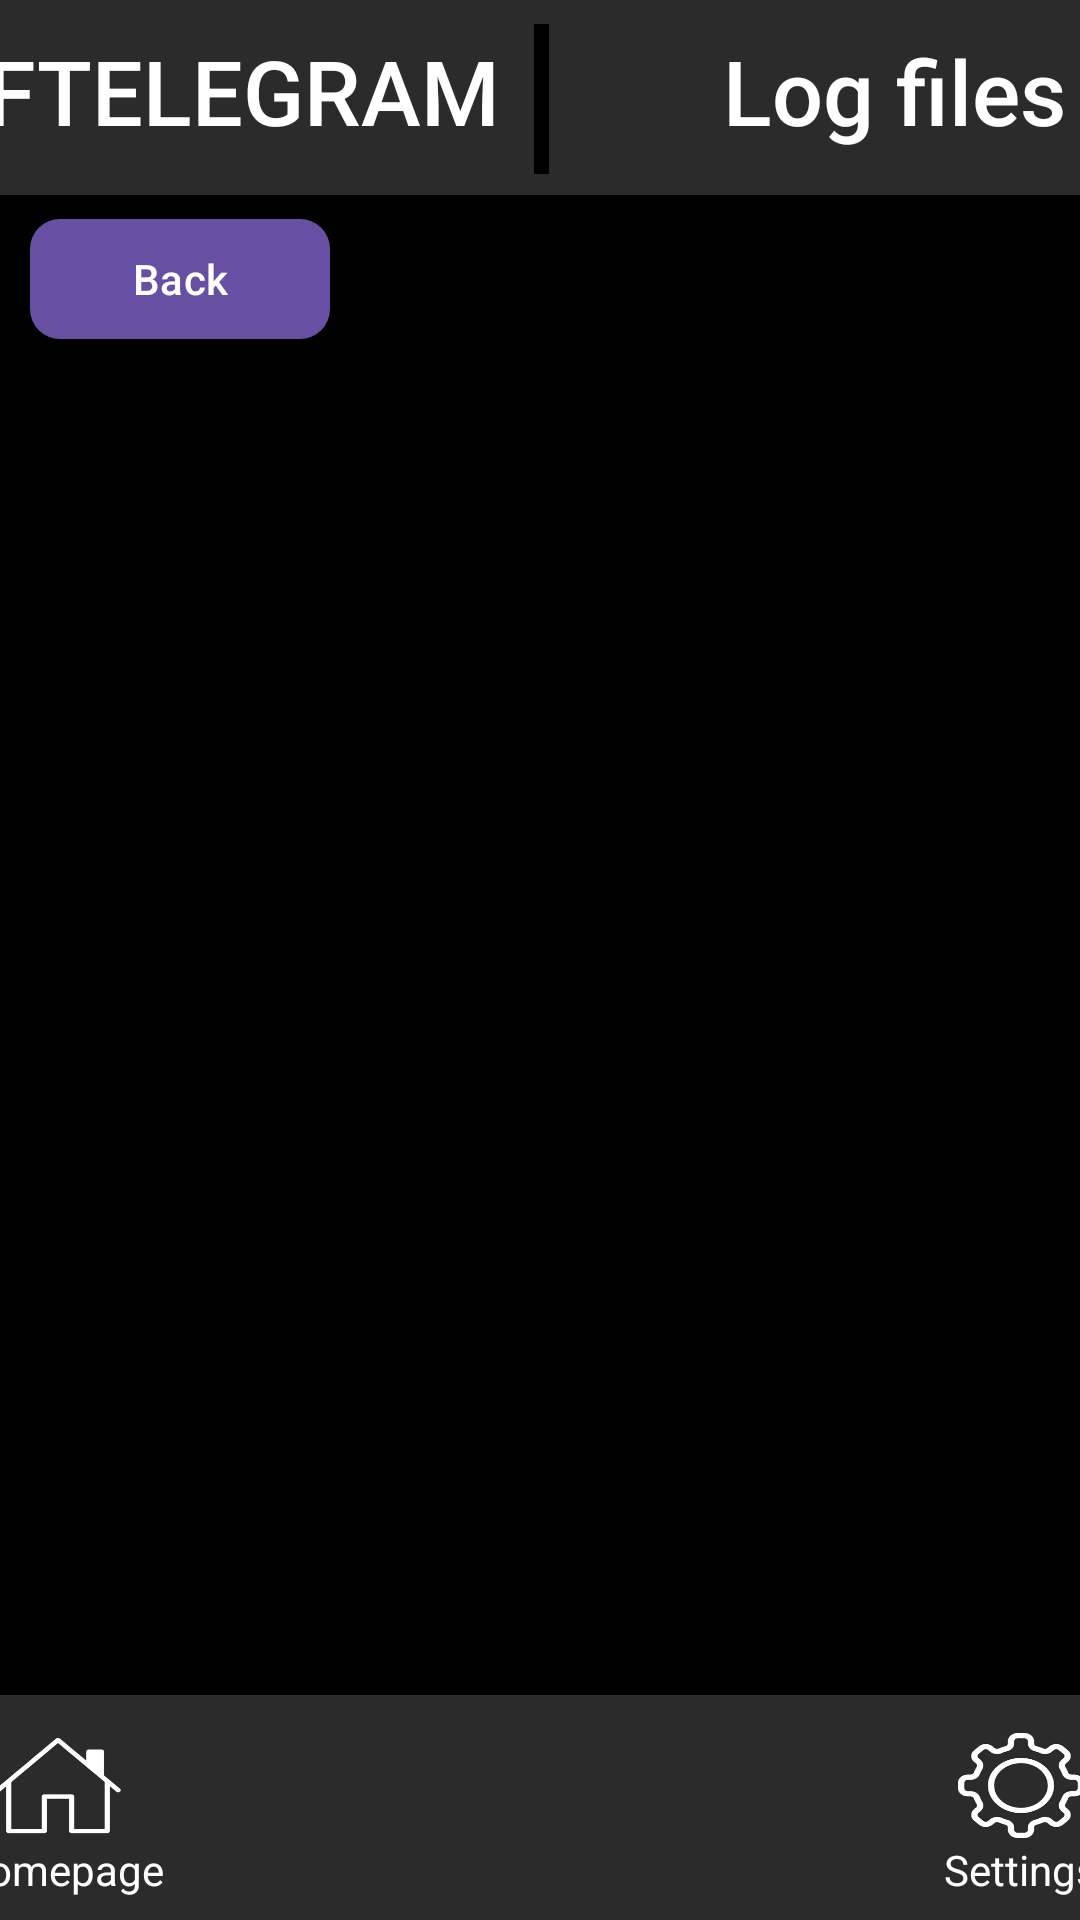

Reconstruct the res/layout file that produces this screen, plus the resources it refers to.
<!-- AndroidManifest.xml: application theme Theme.TGHunter -->
<!-- res/layout/activity_manage_logs.xml -->
<?xml version="1.0" encoding="utf-8"?>

<androidx.constraintlayout.widget.ConstraintLayout xmlns:android="http://schemas.android.com/apk/res/android"
    xmlns:app="http://schemas.android.com/apk/res-auto"
    xmlns:tools="http://schemas.android.com/tools"
    android:layout_width="match_parent"
    android:layout_height="match_parent"
    android:background="@color/black"
    tools:context=".LogFilesActivity">

    <androidx.constraintlayout.widget.ConstraintLayout
        android:id="@+id/constraintLayout9"
        android:layout_width="430dp"
        android:layout_height="65dp"
        android:background="@color/gray"
        app:layout_constraintEnd_toEndOf="parent"
        app:layout_constraintStart_toStartOf="parent"
        app:layout_constraintTop_toTopOf="parent">

        <TextView
            android:layout_width="wrap_content"
            android:layout_height="wrap_content"
            android:layout_marginStart="30dp"
            android:layout_marginLeft="30dp"
            android:layout_marginTop="10dp"
            android:fontFamily="sans-serif-medium"
            android:text="@string/app_name"
            android:textAppearance="@style/TextAppearance.AppCompat.Medium"
            android:textColor="@color/white"
            android:textSize="30sp"
            app:layout_constraintStart_toStartOf="parent"
            app:layout_constraintTop_toTopOf="parent" />

        <androidx.constraintlayout.widget.ConstraintLayout
            android:layout_width="5dp"
            android:layout_height="50dp"
            android:layout_marginTop="8dp"
            android:background="@color/black"
            app:layout_constraintEnd_toEndOf="parent"
            app:layout_constraintStart_toStartOf="parent"
            app:layout_constraintTop_toTopOf="parent"></androidx.constraintlayout.widget.ConstraintLayout>

        <TextView
            android:layout_width="wrap_content"
            android:layout_height="wrap_content"
            android:layout_marginTop="10dp"
            android:layout_marginEnd="40dp"
            android:layout_marginRight="40dp"
            android:fontFamily="sans-serif-medium"
            android:text="@string/text_view_manage_log_files"
            android:textColor="@color/white"
            android:textSize="30sp"
            app:layout_constraintEnd_toEndOf="parent"
            app:layout_constraintTop_toTopOf="parent"
            tools:ignore="MissingConstraints" />
    </androidx.constraintlayout.widget.ConstraintLayout>

    <androidx.constraintlayout.widget.ConstraintLayout
        android:layout_width="match_parent"
        android:layout_height="match_parent">

        <Button
            android:id="@+id/button_back"
            android:layout_width="100dp"
            android:layout_height="40dp"
            android:layout_marginStart="10dp"
            android:layout_marginLeft="10dp"
            android:layout_marginTop="73dp"
            android:background="@drawable/rounded_corners"
            android:text="@string/button_goback_name"
            app:layout_constraintStart_toStartOf="parent"
            app:layout_constraintTop_toTopOf="parent" />

        <androidx.recyclerview.widget.RecyclerView
            android:id="@+id/list_log_files"
            android:layout_width="410dp"
            android:layout_height="520dp"
            android:layout_marginTop="125dp"
            app:layout_constraintEnd_toEndOf="parent"
            app:layout_constraintStart_toStartOf="parent"
            app:layout_constraintTop_toTopOf="parent" />
    </androidx.constraintlayout.widget.ConstraintLayout>

    <androidx.constraintlayout.widget.ConstraintLayout
        android:id="@+id/constraintLayout10"
        android:layout_width="430dp"
        android:layout_height="75dp"
        android:background="@color/gray"
        app:layout_constraintBottom_toBottomOf="parent"
        app:layout_constraintEnd_toEndOf="parent"
        app:layout_constraintStart_toStartOf="parent"
        tools:ignore="VisualLintBounds">

        <androidx.constraintlayout.widget.ConstraintLayout
            android:id="@+id/homepage_button"
            android:layout_width="70dp"
            android:layout_height="60dp"
            android:layout_marginStart="20dp"
            android:layout_marginLeft="20dp"
            app:layout_constraintBottom_toBottomOf="parent"
            app:layout_constraintStart_toStartOf="parent"
            app:layout_constraintTop_toTopOf="parent"
            tools:ignore="TextSizeCheck">

            <ImageView
                android:layout_width="42dp"
                android:layout_height="35dp"
                android:layout_marginStart="13dp"
                android:layout_marginLeft="13dp"
                android:layout_marginTop="5dp"
                android:scaleType="fitXY"
                app:layout_constraintStart_toStartOf="parent"
                app:layout_constraintTop_toTopOf="parent"
                app:srcCompat="@mipmap/homepage_image"
                tools:ignore="ContentDescription" />

            <TextView
                android:layout_width="wrap_content"
                android:layout_height="wrap_content"
                android:fontFamily="sans-serif"
                android:text="@string/button_homepage_name"
                android:textColor="@color/white"
                app:layout_constraintBottom_toBottomOf="parent"
                app:layout_constraintEnd_toEndOf="parent"
                app:layout_constraintStart_toStartOf="parent" />
        </androidx.constraintlayout.widget.ConstraintLayout>

        <androidx.constraintlayout.widget.ConstraintLayout
            android:id="@+id/settings_button"
            android:layout_width="70dp"
            android:layout_height="60dp"
            android:layout_marginEnd="20dp"
            android:layout_marginRight="20dp"
            app:layout_constraintBottom_toBottomOf="parent"
            app:layout_constraintEnd_toEndOf="parent"
            app:layout_constraintTop_toTopOf="parent"
            tools:ignore="TextSizeCheck">

            <ImageView
                android:layout_width="42dp"
                android:layout_height="35dp"
                android:layout_marginTop="5dp"
                android:backgroundTint="@color/gray"
                android:scaleType="fitXY"
                app:layout_constraintEnd_toEndOf="parent"
                app:layout_constraintStart_toStartOf="parent"
                app:layout_constraintTop_toTopOf="parent"
                app:srcCompat="@mipmap/settings_image"
                tools:ignore="ContentDescription,UnusedAttribute" />

            <TextView
                android:layout_width="wrap_content"
                android:layout_height="wrap_content"
                android:fontFamily="sans-serif"
                android:text="@string/button_settings_name"
                android:textColor="@color/white"
                app:layout_constraintBottom_toBottomOf="parent"
                app:layout_constraintEnd_toEndOf="parent"
                app:layout_constraintStart_toStartOf="parent" />
        </androidx.constraintlayout.widget.ConstraintLayout>
    </androidx.constraintlayout.widget.ConstraintLayout>
</androidx.constraintlayout.widget.ConstraintLayout>
<!-- resources referenced by this layout -->
<resources>
  <color name="black">#FF000000</color>
  <color name="gray">#2B2B2B</color>
  <color name="white">#FFFFFFFF</color>
  <!-- drawable rounded_corners (drawable) -->
  <?xml version="1.0" encoding="utf-8"?>
  
  <shape xmlns:android="http://schemas.android.com/apk/res/android"
      android:shape="rectangle">
      <solid android:color="@color/gray"/>
      <corners android:radius="10dp" />
  </shape>
  <!-- mipmap homepage_image: png bitmap (mipmap-hdpi, 6534 bytes) -->
  <!-- mipmap settings_image: png bitmap (mipmap-hdpi, 18224 bytes) -->
  <string name="app_name">FTELEGRAM</string>
  <string name="button_goback_name">Back</string>
  <string name="button_homepage_name">Homepage</string>
  <string name="button_settings_name">Settings</string>
  <string name="text_view_manage_log_files">Log files</string>
  <style name="Theme.TGHunter" parent="Base.Theme.TGHunter" />
  <style name="Base.Theme.TGHunter" parent="Theme.Material3.DayNight.NoActionBar">
          
          
      </style>
</resources>
